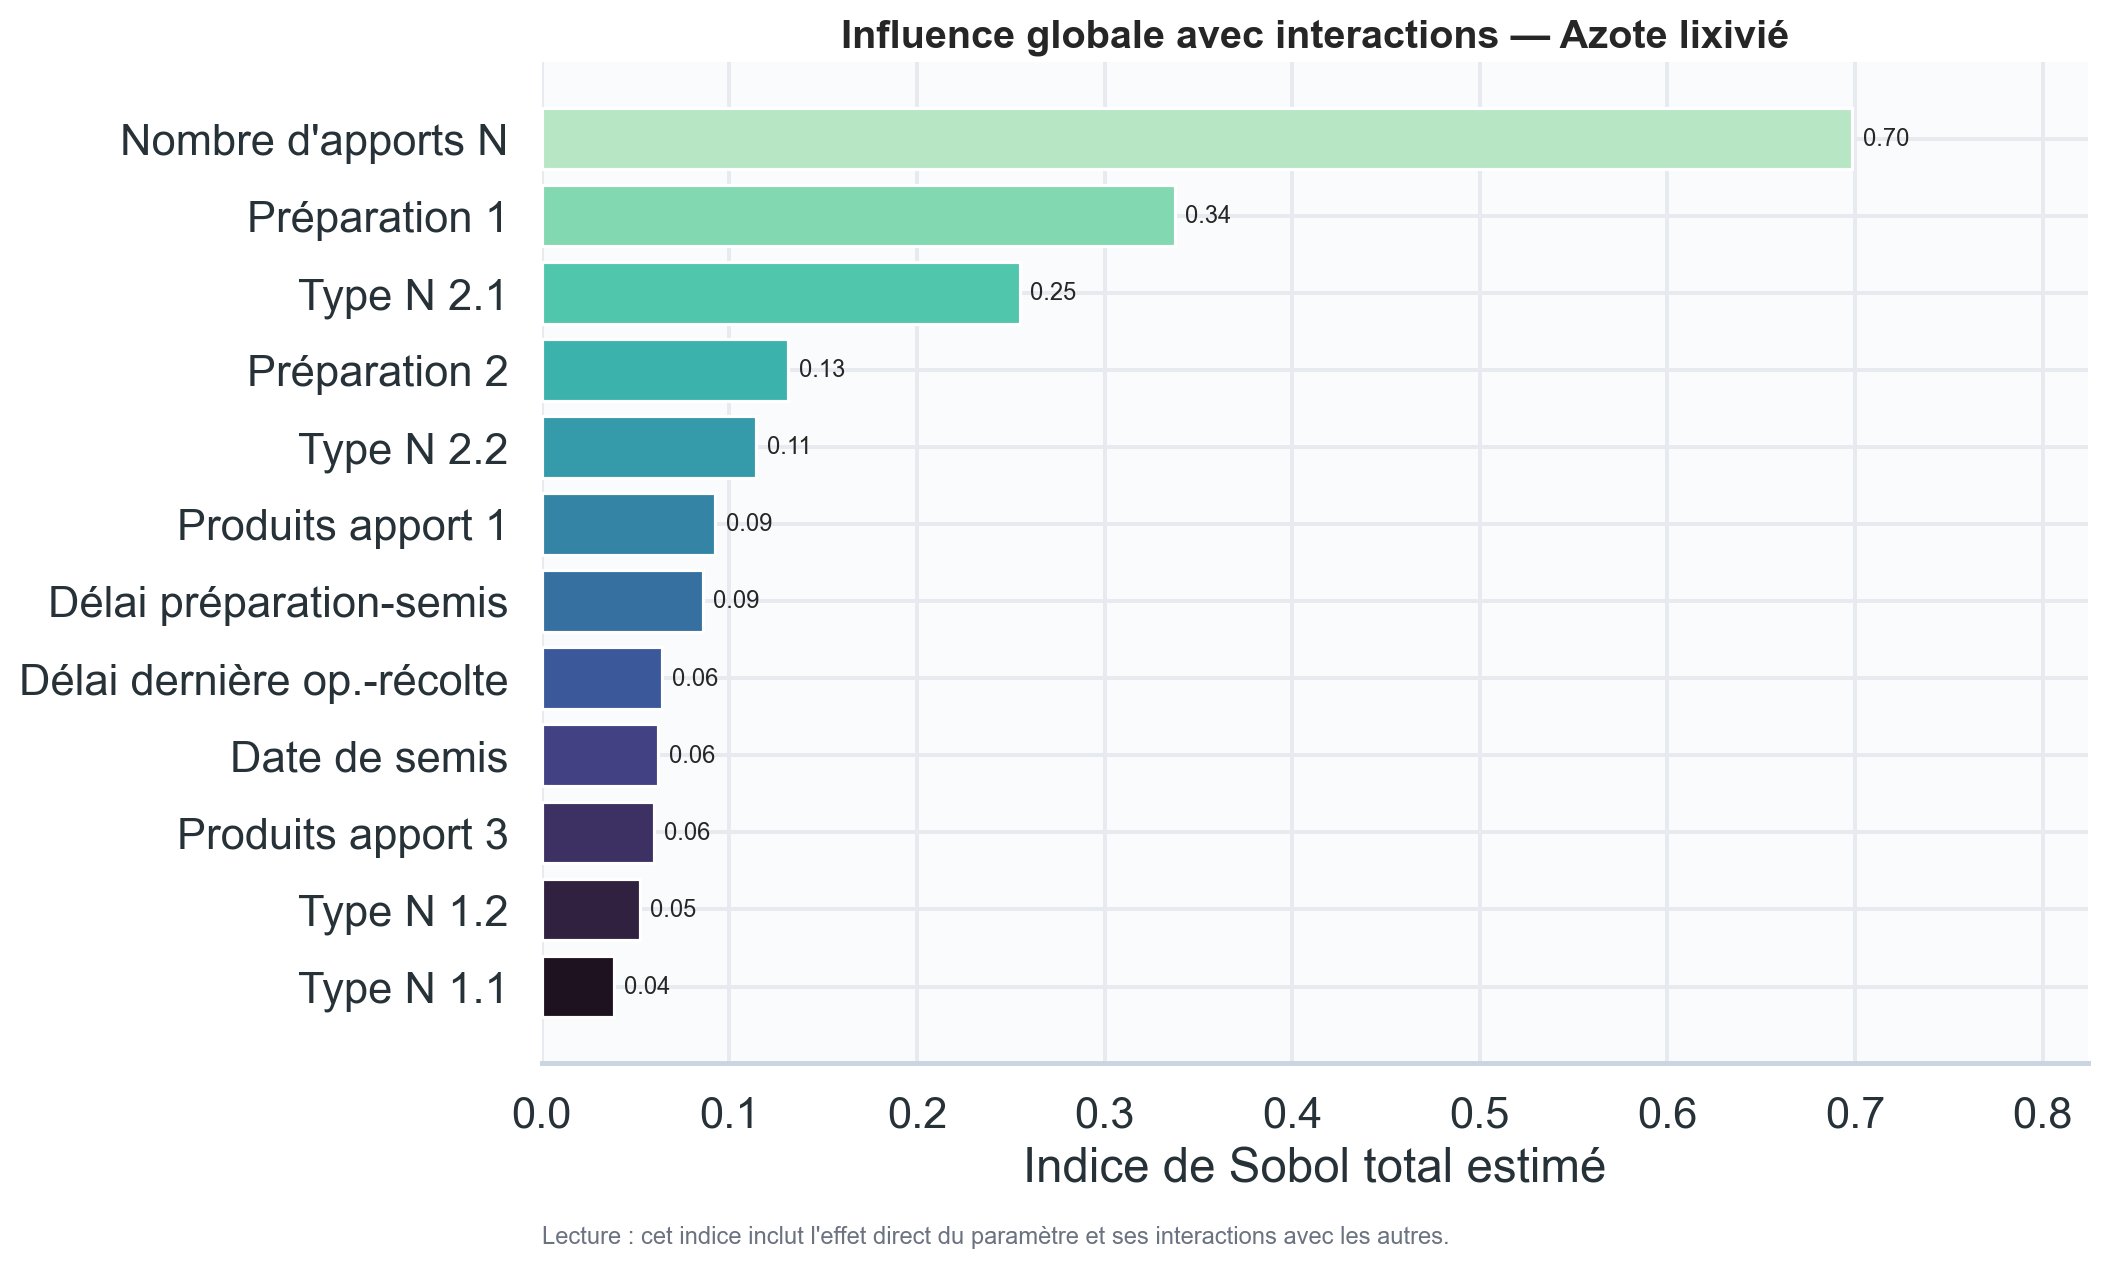

The data file committed next to this chart (first rows):
sortie, parametre, ST
N_lixi, n_ferti, 0.6984
N_lixi, prepa_1, 0.3375
N_lixi, type_f2_1, 0.2548
N_lixi, prepa_2, 0.1315
N_lixi, type_f2_2, 0.1144
N_lixi, nb_f1, 0.09255
N_lixi, Jours_av_PREPA, 0.08584
N_lixi, Jours_op_recolte, 0.06385
N_lixi, Jour_Semis, 0.06214
N_lixi, nb_f3, 0.05959
N_lixi, type_f1_2, 0.05219
N_lixi, type_f1_1, 0.03847
N_lixi, type_f3_1, 0.03107
N_lixi, nb_prepa, 0.01874
N_lixi, Dose_F2_1, 0.01855
N_lixi, nb_f2, 0.01542
N_lixi, Jours_F1_F2, 0.01191
N_lixi, has_prepa, 0.009324
N_lixi, Dose_F1_1, 0.007669
N_lixi, Dose_F2_2, 0.007522
N_lixi, Jours_semis_F1, 0.006865
N_lixi, Jours_F2_F3, 0.002886
N_lixi, Dose_F1_2, 0.001067
N_lixi, Dose_F3_2, 0.000958
N_lixi, Dose_F3_1, 0.0007058
N_lixi, type_f3_2, 0.0003104
